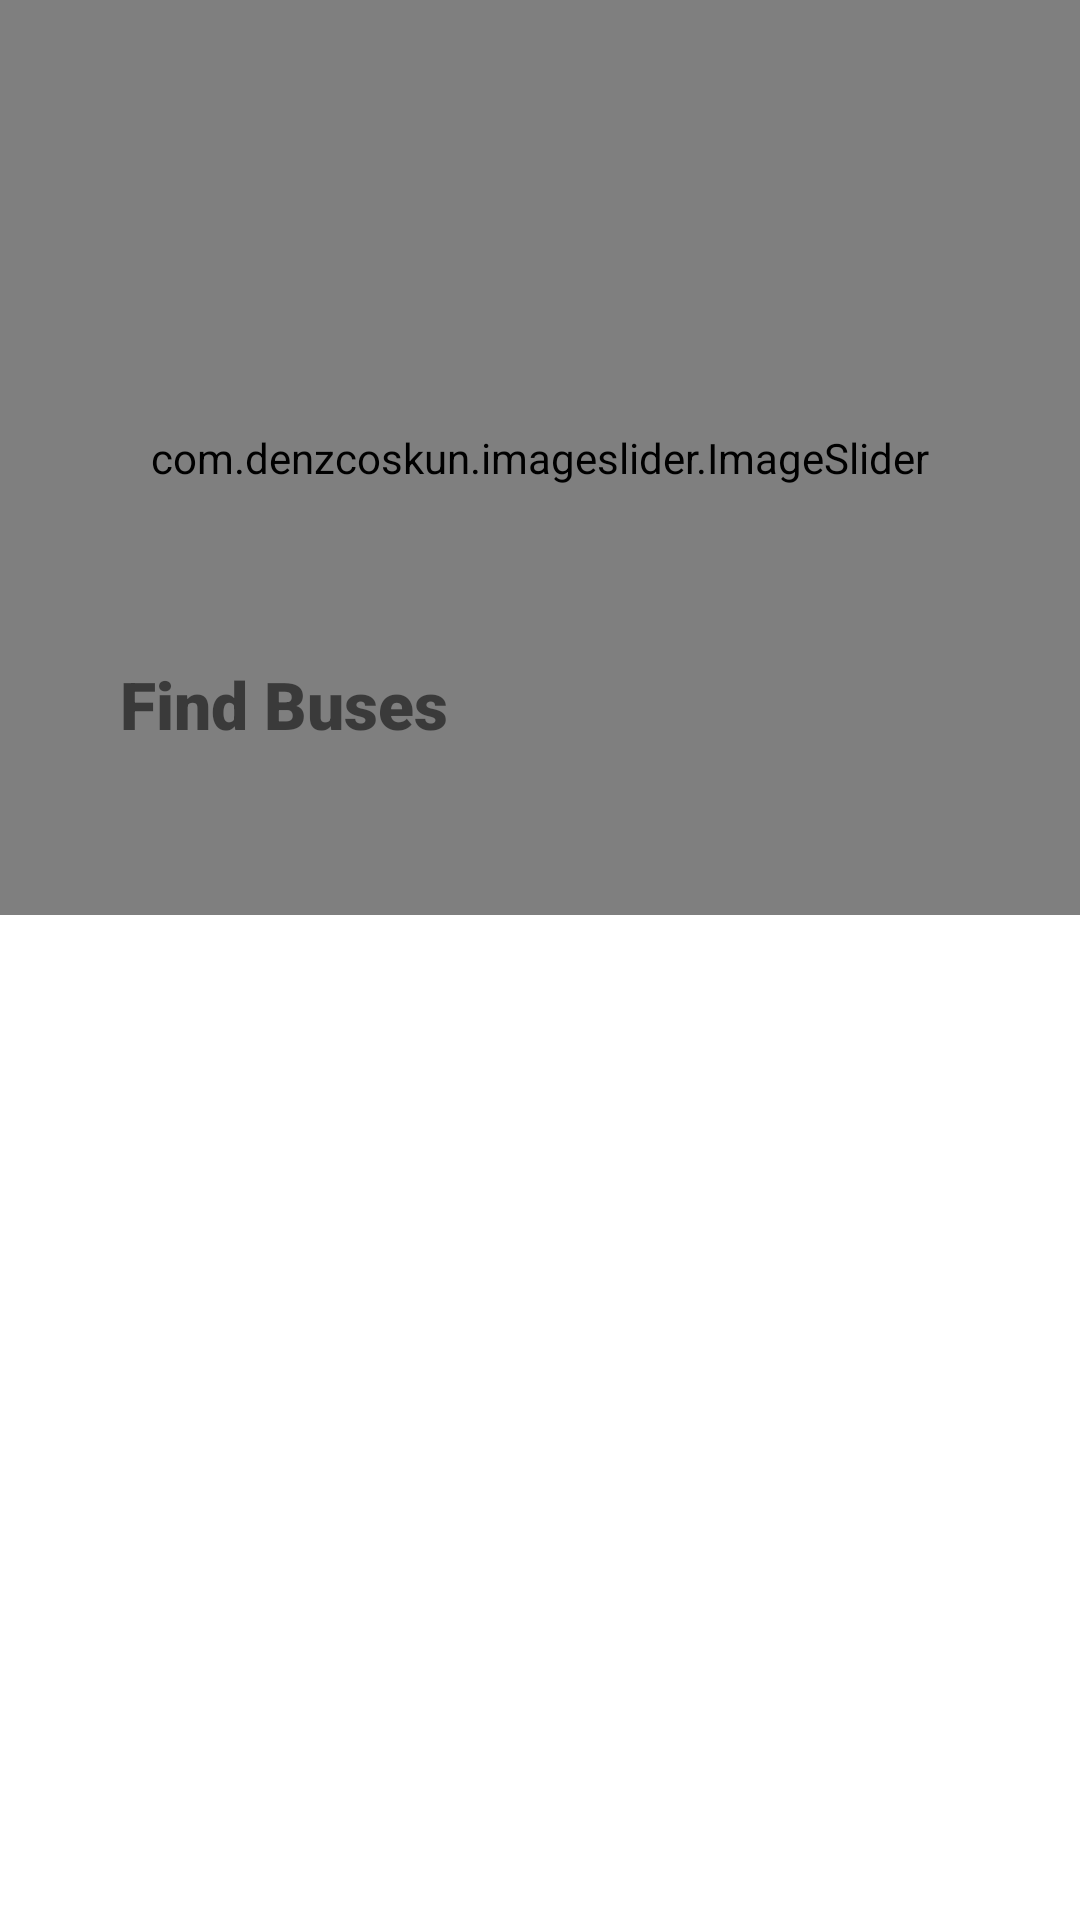

Layout XML and referenced resources for this Android screen:
<!-- AndroidManifest.xml: application theme Theme.Yatra -->
<!-- res/layout/fragment_home.xml -->
<?xml version="1.0" encoding="utf-8"?>
<FrameLayout xmlns:android="http://schemas.android.com/apk/res/android"
    xmlns:app="http://schemas.android.com/apk/res-auto"
    xmlns:tools="http://schemas.android.com/tools"
    android:layout_width="match_parent"
    android:layout_height="match_parent"
    android:orientation="vertical"
    tools:context=".fragments.HomeFragment">

    <com.denzcoskun.imageslider.ImageSlider
        android:id="@+id/image_slider"
        android:layout_width="match_parent"
        android:layout_height="305dp"
        app:iss_auto_cycle="true"
        app:iss_delay="200"
        app:iss_period="1000"
        app:iss_title_background="@android:color/transparent"
        app:layout_constraintTop_toTopOf="parent" />

    <ScrollView
        android:id="@+id/homescrollView"
        android:layout_width="match_parent"
        android:layout_height="wrap_content"
        android:layout_marginTop="540px">

        <LinearLayout
            android:layout_width="match_parent"
            android:layout_height="wrap_content"
            android:orientation="vertical"
            android:padding="30dp">

            <TextView
                android:id="@+id/home_find_buses"
                android:layout_width="match_parent"
                android:layout_height="wrap_content"
                android:fontFamily="sans-serif-black"
                android:padding="10sp"
                android:text="@string/find_buses"
                android:textSize="22sp" />

        </LinearLayout>
    </ScrollView>

</FrameLayout>
<!-- resources referenced by this layout -->
<resources>
  <string name="find_buses">Find Buses</string>
  <style name="Theme.Yatra" parent="Theme.MaterialComponents.Light.NoActionBar">
          
          <item name="colorPrimary">@color/purple_500</item>
          <item name="colorPrimaryVariant">@color/white</item>
          <item name="colorOnPrimary">@color/white</item>
          
          <item name="colorSecondary">@color/teal_200</item>
          <item name="colorSecondaryVariant">@color/teal_700</item>
          <item name="colorOnSecondary">@color/black</item>
          
          <item name="android:statusBarColor" tools:targetApi="l">?attr/colorPrimaryVariant</item>
          <item name="android:windowLightStatusBar">true</item>
          
      </style>
  <color name="purple_500">#FF6200EE</color>
  <color name="white">#FFFFFFFF</color>
  <color name="teal_200">#FF03DAC5</color>
  <color name="teal_700">#FF018786</color>
  <color name="black">#FF000000</color>
</resources>
